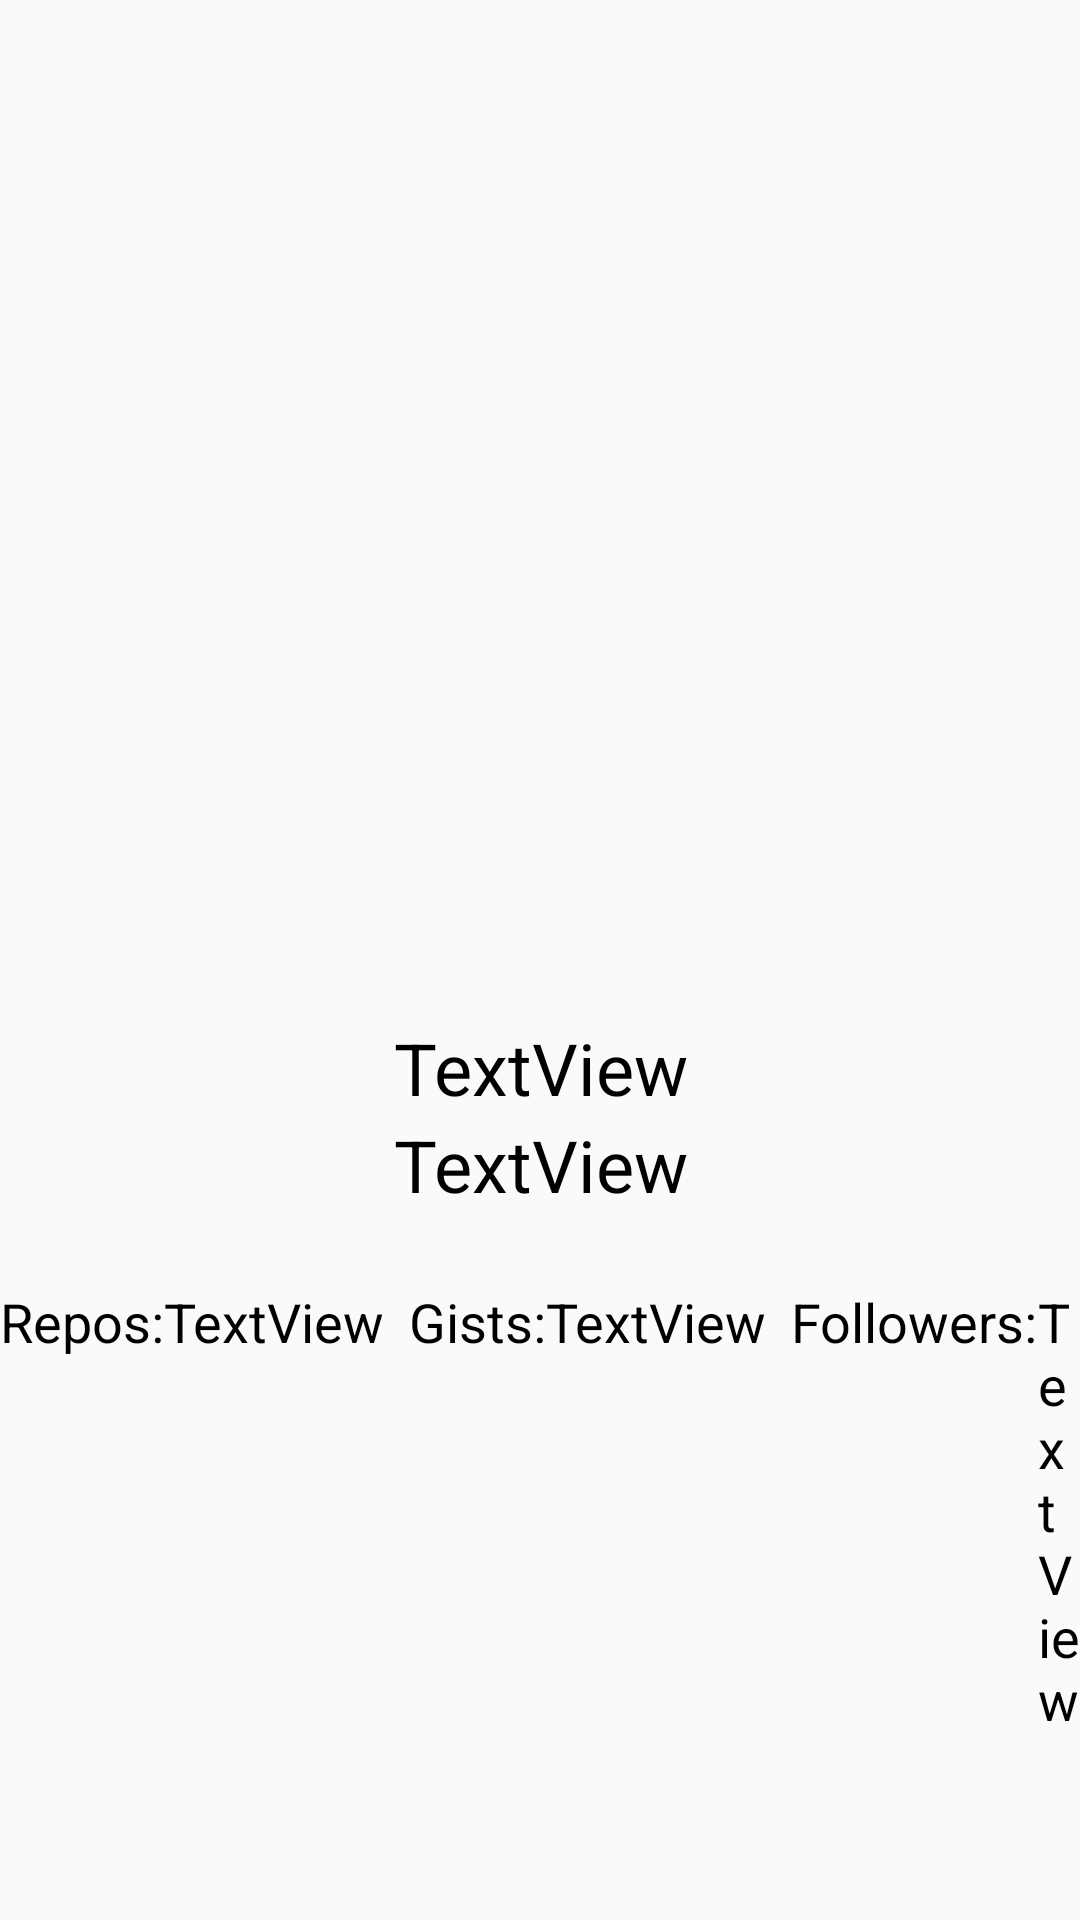

Here is an Android app screen rendered from its layout file. Give the layout XML and the strings, colors and styles it references.
<!-- AndroidManifest.xml: application theme AppTheme -->
<!-- res/layout/activity_detail_user_info.xml -->
<?xml version="1.0" encoding="utf-8"?>
<androidx.constraintlayout.widget.ConstraintLayout xmlns:android="http://schemas.android.com/apk/res/android"
    xmlns:app="http://schemas.android.com/apk/res-auto"
    xmlns:tools="http://schemas.android.com/tools"
    android:layout_width="match_parent"
    android:layout_height="match_parent"
    tools:context=".components.userui.activities.DetailUserInfoActivity">


    <ImageView
        android:id="@+id/iv_user_icon_detail"
        android:layout_width="180dp"
        android:layout_height="180dp"
        app:layout_constraintBottom_toBottomOf="parent"
        app:layout_constraintEnd_toEndOf="parent"
        app:layout_constraintHorizontal_bias="0.498"
        app:layout_constraintStart_toStartOf="parent"
        app:layout_constraintTop_toTopOf="parent"
        android:transitionName="imageMain"
        app:layout_constraintVertical_bias="0.182"
        tools:src="@tools:sample/avatars[0]" />

    <LinearLayout
        android:id="@+id/linearLayout"
        android:layout_width="wrap_content"
        android:layout_height="wrap_content"
        android:layout_marginTop="76dp"
        android:orientation="vertical"
        app:layout_constraintEnd_toEndOf="parent"
        app:layout_constraintStart_toStartOf="parent"
        app:layout_constraintTop_toBottomOf="@+id/iv_user_icon_detail">

        <TextView
            android:id="@+id/tv_login"
            android:layout_width="wrap_content"
            android:layout_height="wrap_content"
            android:text="TextView"
            android:textAlignment="center"
            android:textColor="@color/design_default_color_on_secondary"
            android:textSize="24sp" />

        <TextView
            android:id="@+id/tv_link"
            android:autoLink="web"
            android:contextClickable="true"
            android:layout_width="wrap_content"
            android:layout_height="wrap_content"
            android:clickable="false"
            android:linksClickable="false"
            android:longClickable="false"
            android:text="TextView"
            android:textAlignment="center"
            android:textColor="@color/design_default_color_on_secondary"
            android:textSize="24sp" />
    </LinearLayout>

    <LinearLayout
        android:layout_width="wrap_content"
        android:layout_height="wrap_content"
        android:layout_marginTop="24dp"
        android:orientation="horizontal"
        app:layout_constraintEnd_toEndOf="parent"
        app:layout_constraintStart_toStartOf="parent"
        app:layout_constraintTop_toBottomOf="@+id/linearLayout">

        <TextView
            android:id="@+id/tv_repos"
            android:layout_width="wrap_content"
            android:layout_height="wrap_content"
            android:text="@string/repos"
            android:textColor="@color/design_default_color_on_secondary"
            android:textSize="18sp" />

        <TextView
            android:id="@+id/tv_repos_count"
            android:layout_width="wrap_content"
            android:layout_height="wrap_content"
            android:paddingEnd="8dp"
            android:text="TextView"
            android:textColor="@color/design_default_color_on_secondary"
            android:textSize="18sp" />

        <TextView
            android:id="@+id/tv_gists"
            android:layout_width="wrap_content"
            android:layout_height="wrap_content"
            android:text="@string/gists"
            android:textColor="@color/design_default_color_on_secondary"
            android:textSize="18sp" />

        <TextView
            android:id="@+id/tv_gists_count"
            android:layout_width="wrap_content"
            android:layout_height="wrap_content"
            android:paddingEnd="8dp"
            android:text="TextView"
            android:textColor="@color/design_default_color_on_secondary"
            android:textSize="18sp" />

        <TextView
            android:id="@+id/tv_followers"
            android:layout_width="wrap_content"
            android:layout_height="wrap_content"
            android:text="@string/followers"
            android:textColor="@color/design_default_color_on_secondary"
            android:textSize="18sp" />

        <TextView
            android:id="@+id/tv_followers_count"
            android:layout_width="wrap_content"
            android:layout_height="wrap_content"
            android:layout_weight="1"
            android:text="TextView"
            android:textColor="@color/design_default_color_on_secondary"
            android:textSize="18sp" />
    </LinearLayout>
</androidx.constraintlayout.widget.ConstraintLayout>
<!-- resources referenced by this layout -->
<resources>
  <string name="followers">Followers:</string>
  <string name="gists">Gists:</string>
  <string name="repos">Repos:</string>
  <style name="AppTheme" parent="Theme.AppCompat.Light.DarkActionBar">
          
          <item name="colorPrimary">@color/colorGray800</item>
          <item name="colorPrimaryDark">@color/colorGray900</item>
          <item name="colorAccent">@color/colorAccent</item>
          <item name="android:windowContentTransitions">true</item>
      </style>
  <color name="colorGray800">#424242</color>
  <color name="colorGray900">#212121</color>
  <color name="colorAccent">#D81B60</color>
</resources>
